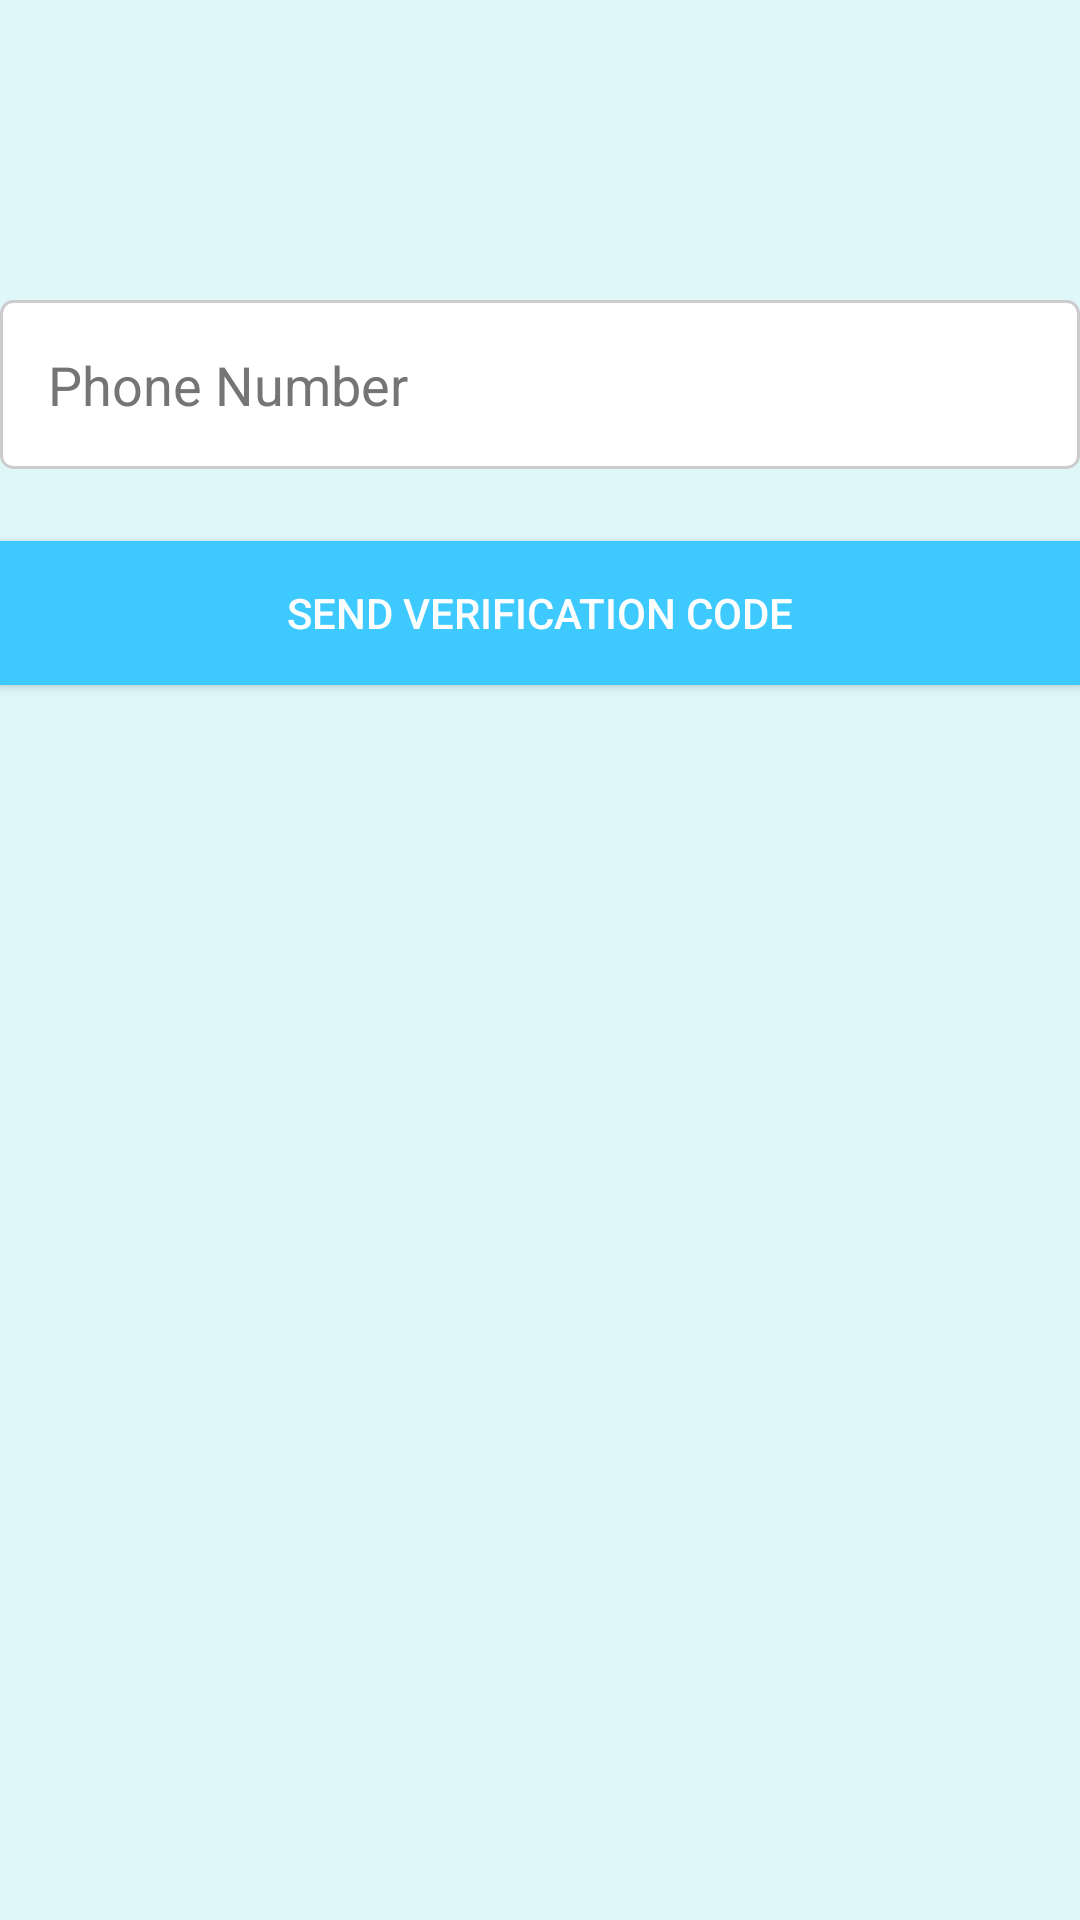

The Android layout XML behind this screen, and the referenced resources:
<!-- AndroidManifest.xml: application theme AppTheme -->
<!-- res/layout/activity_reset_password.xml -->
<?xml version="1.0" encoding="utf-8"?>
<RelativeLayout xmlns:android="http://schemas.android.com/apk/res/android"
    android:layout_width="match_parent"
    android:layout_height="match_parent"
    android:background="@color/light_blue">

    <EditText
        android:id="@+id/etPhoneNumber"
        android:layout_width="match_parent"
        android:layout_height="wrap_content"
        android:layout_centerHorizontal="true"
        android:layout_marginTop="100dp"
        android:hint="Phone Number"
        android:padding="16dp"
        android:textColorHint="#757575"
        android:textColor="#333333"
        android:inputType="phone"
        android:background="@drawable/edittext_background"/>

    <Button
        android:id="@+id/btnSendCode"
        android:layout_width="match_parent"
        android:layout_height="wrap_content"
        android:layout_below="@id/etPhoneNumber"
        android:layout_centerHorizontal="true"
        android:layout_marginTop="24dp"
        android:text="Send Verification Code"
        android:textColor="@color/white"
        android:background="@color/dark_blue"/>
</RelativeLayout>
<!-- resources referenced by this layout -->
<resources>
  <color name="dark_blue">#3FCAFF</color>
  <color name="light_blue">#E0F7FA</color>
  <color name="white">#FFFFFF</color>
  <!-- drawable edittext_background (drawable) -->
  <?xml version="1.0" encoding="utf-8"?>
  <selector xmlns:android="http://schemas.android.com/apk/res/android">
      <item android:state_focused="true">
          <shape>
              <solid android:color="@color/light_blue"/>
              <stroke android:width="1dp" android:color="@color/dark_blue"/>
              <corners android:radius="4dp"/>
          </shape>
      </item>
      <item>
          <shape>
              <solid android:color="@color/white"/>
              <stroke android:width="1dp" android:color="#CCCCCC"/>
              <corners android:radius="4dp"/>
          </shape>
      </item>
  </selector>
  <style name="AppTheme" parent="Theme.AppCompat.Light.NoActionBar">
          
          <item name="colorPrimary">@color/dark_blue</item>
          <item name="colorPrimaryDark">@color/dark_blue</item>
          <item name="colorAccent">@color/red</item>
      </style>
  <color name="red">#D32F2F</color>
</resources>
